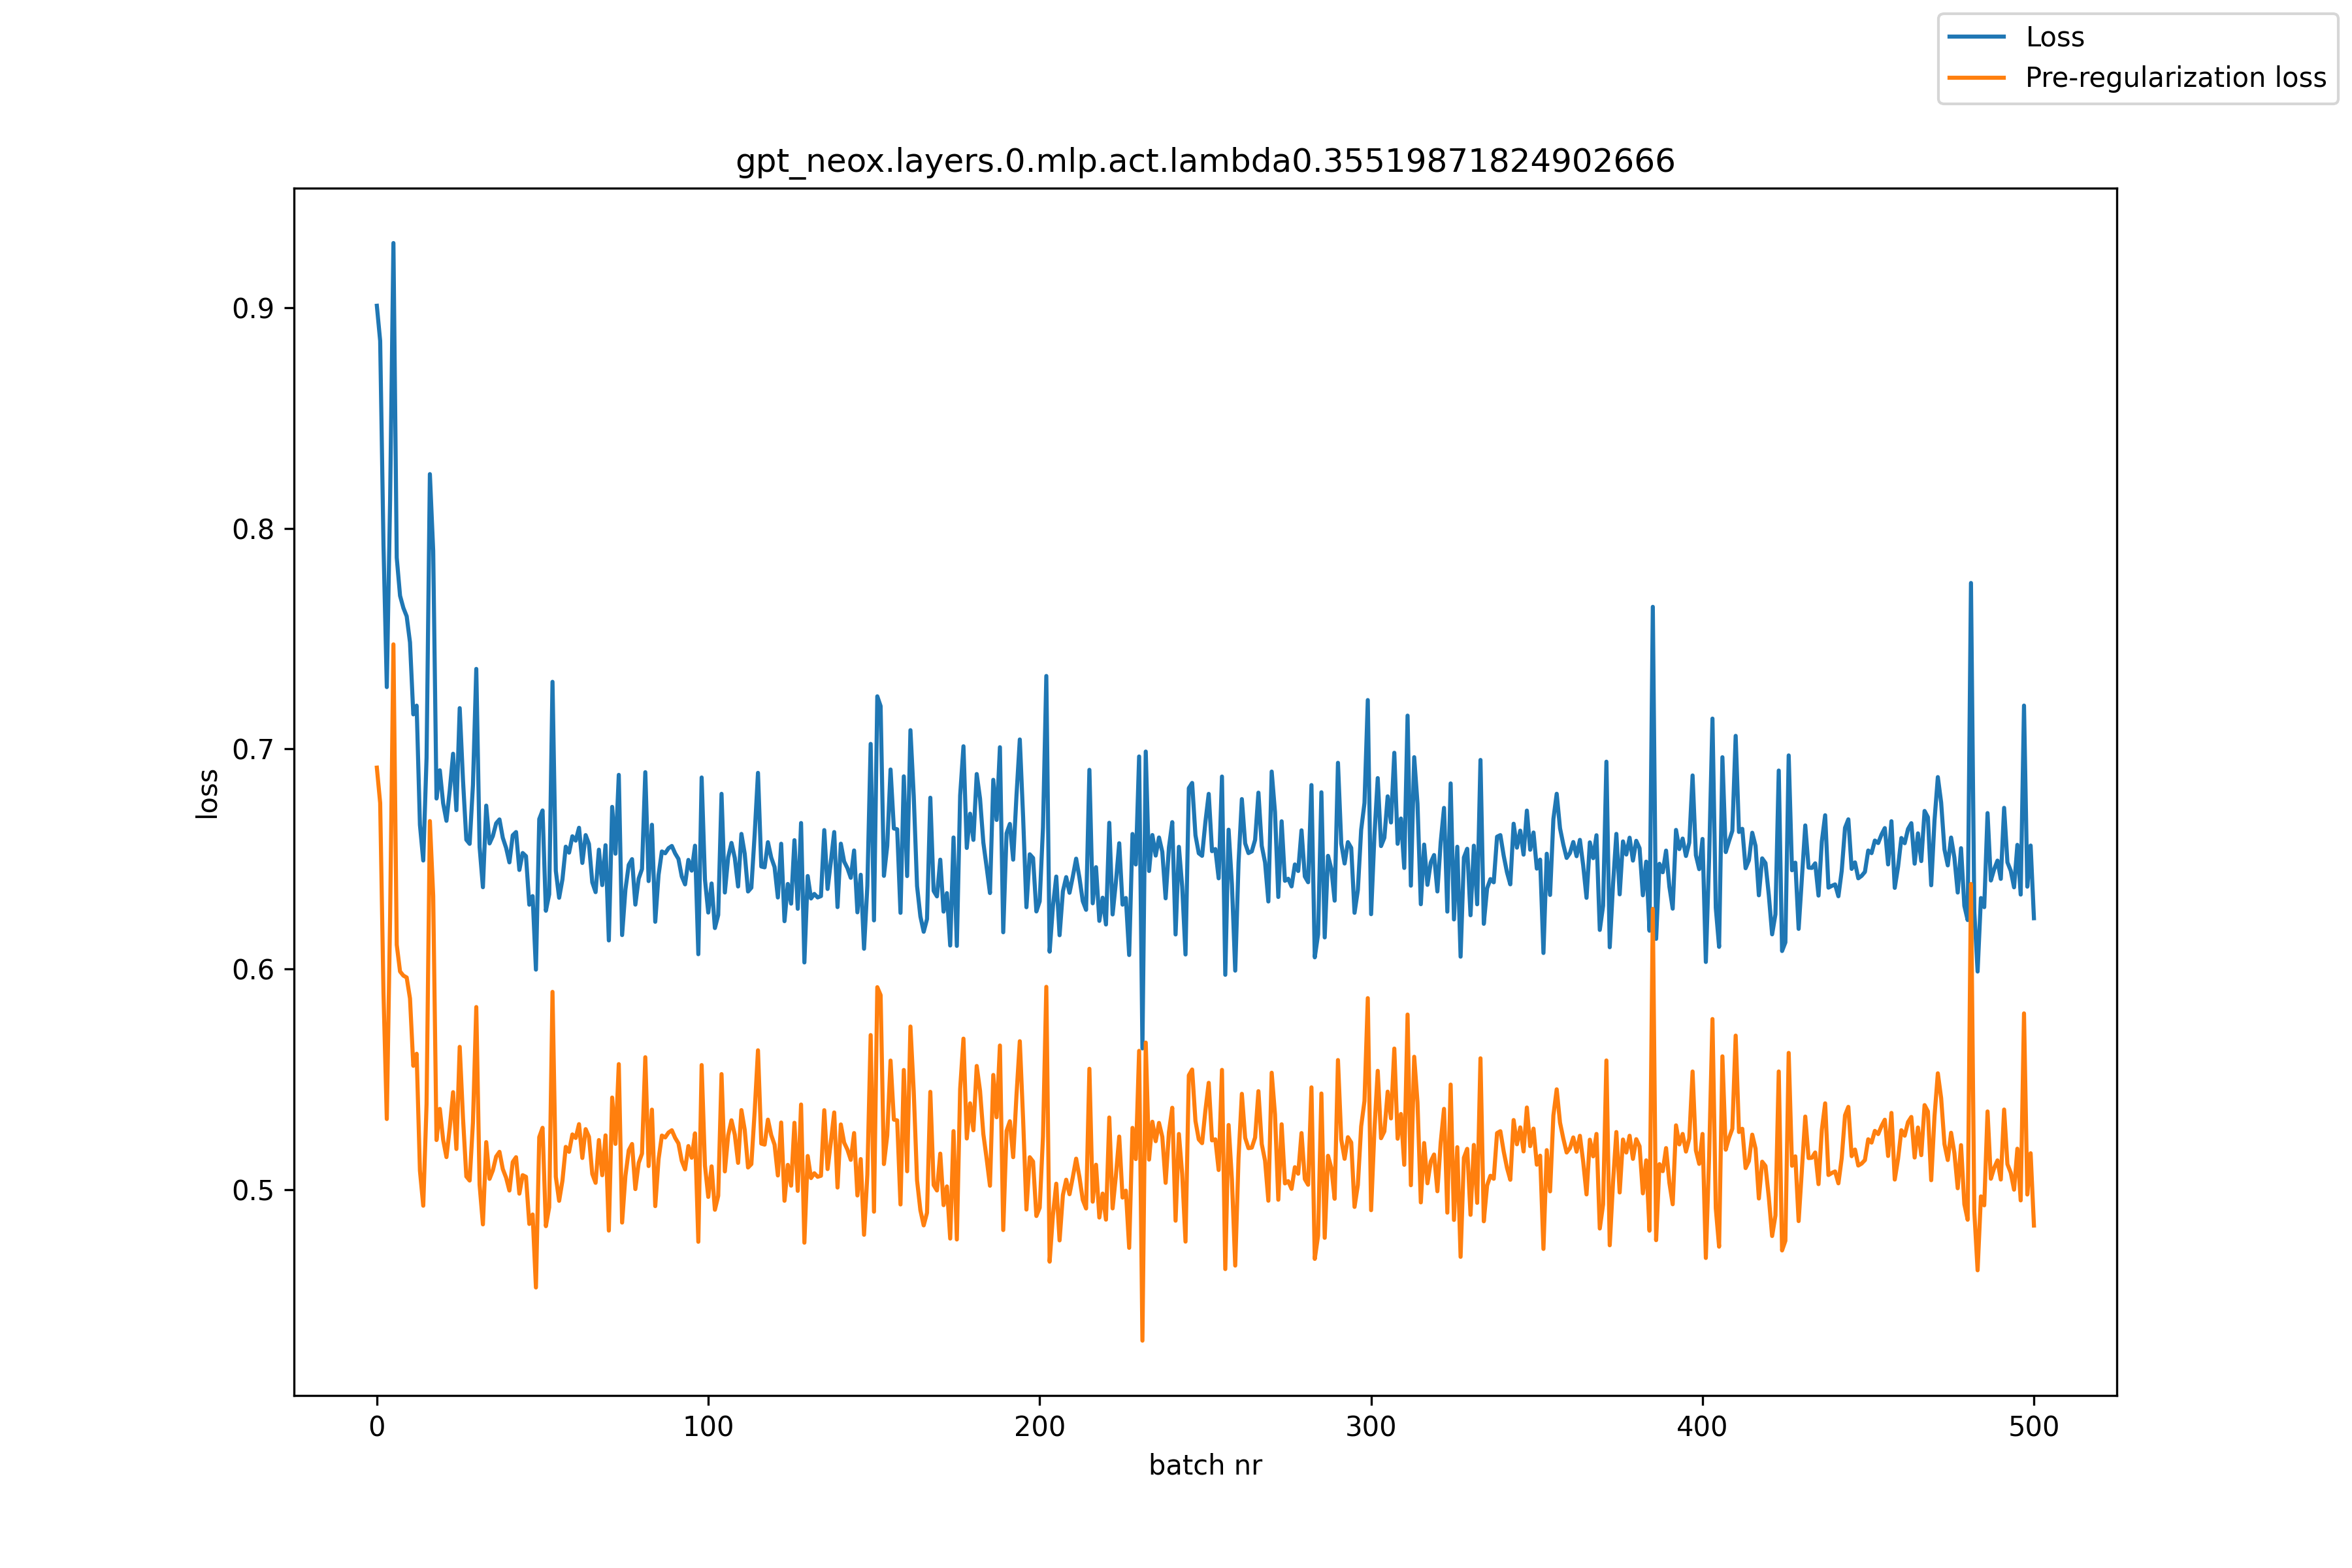

The data file committed next to this chart (first rows):
, loss, pre_reg_loss
0, 0.901, 0.6915
1, 0.8851, 0.6754
2, 0.7925, 0.5894
3, 0.728, 0.532
4, 0.813, 0.6235
5, 0.9295, 0.7474
6, 0.7867, 0.6111
7, 0.7695, 0.599
8, 0.7639, 0.5971
9, 0.7601, 0.5962
10, 0.7483, 0.5867
11, 0.7156, 0.5562
12, 0.7196, 0.5616
13, 0.6655, 0.5086
14, 0.6493, 0.4927
15, 0.696, 0.5389
16, 0.8246, 0.6672
17, 0.7898, 0.6333
18, 0.6774, 0.5225
19, 0.6902, 0.5366
20, 0.6753, 0.5226
21, 0.6673, 0.5147
22, 0.6812, 0.5282
23, 0.6978, 0.5442
24, 0.6722, 0.5184
25, 0.7185, 0.5648
26, 0.6855, 0.5323
27, 0.6587, 0.506
28, 0.6569, 0.5041
29, 0.6836, 0.5305
30, 0.7363, 0.5828
31, 0.6555, 0.5022
32, 0.6372, 0.4842
33, 0.6742, 0.5215
34, 0.6571, 0.5049
35, 0.6604, 0.5087
36, 0.6662, 0.515
37, 0.668, 0.5171
38, 0.6596, 0.5093
39, 0.6551, 0.5054
40, 0.6485, 0.4996
41, 0.6607, 0.5125
42, 0.6622, 0.5147
43, 0.645, 0.4982
44, 0.6527, 0.5065
45, 0.6513, 0.5058
46, 0.6293, 0.4844
47, 0.6332, 0.4887
48, 0.5998, 0.4556
49, 0.6681, 0.5238
50, 0.672, 0.528
51, 0.6265, 0.4834
52, 0.634, 0.492
53, 0.7304, 0.5897
54, 0.6446, 0.5058
55, 0.6324, 0.4949
56, 0.6408, 0.5041
57, 0.6556, 0.5194
58, 0.6529, 0.5171
59, 0.6603, 0.525
... 441 more rows
